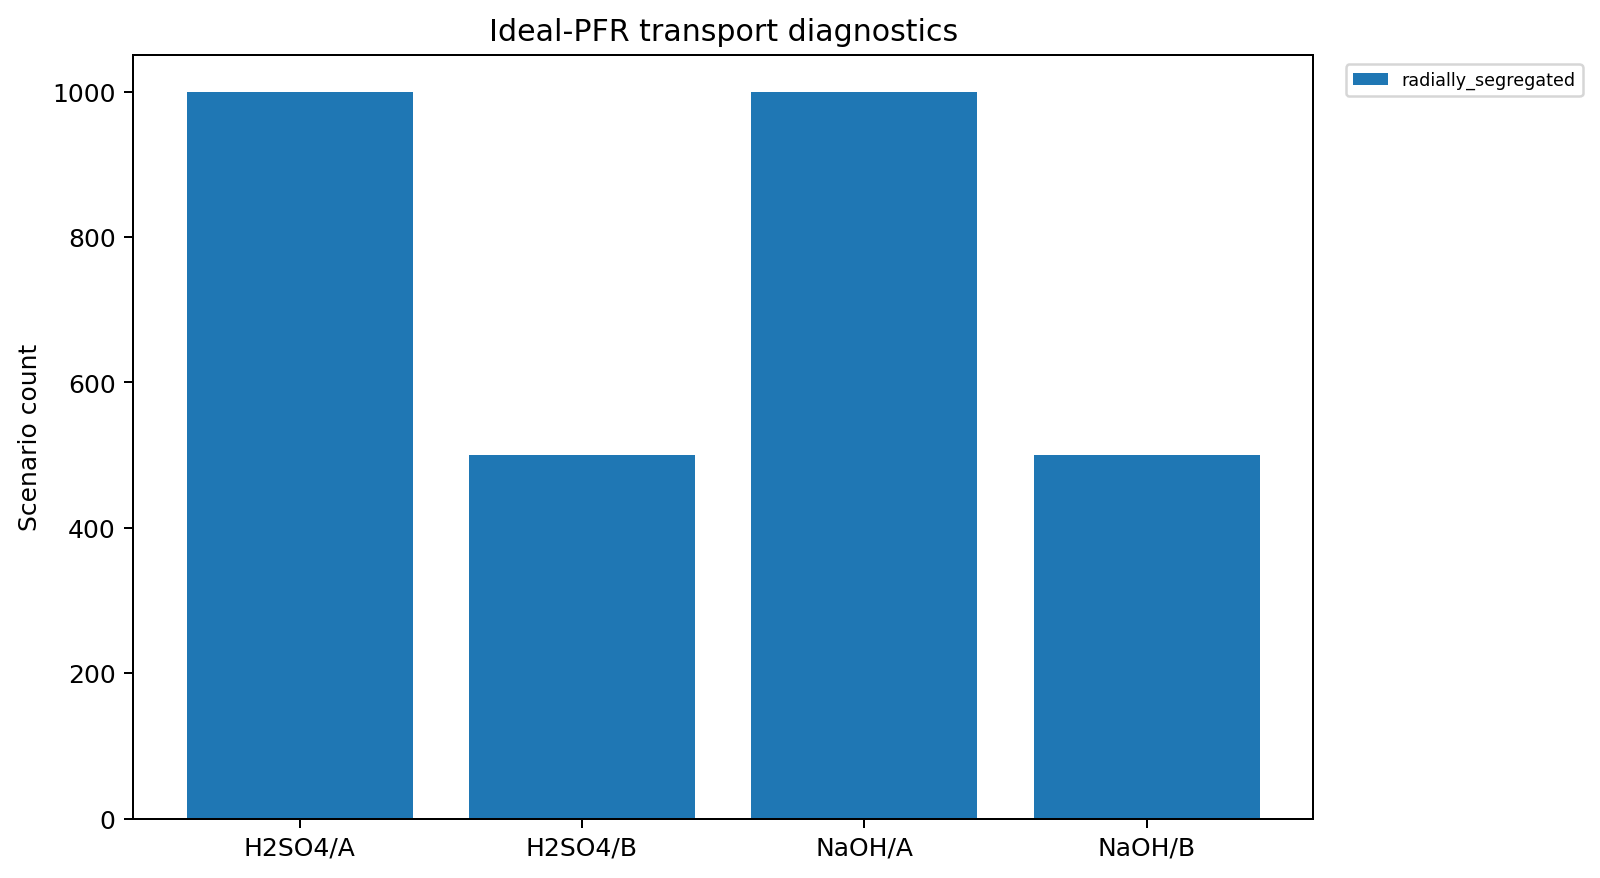

The data file committed next to this chart (first rows):
catalyst, geometry, pfr_advisory, scenario_count
H2SO4, A, radially_segregated, 1000
H2SO4, B, radially_segregated, 500
NaOH, A, radially_segregated, 1000
NaOH, B, radially_segregated, 500
